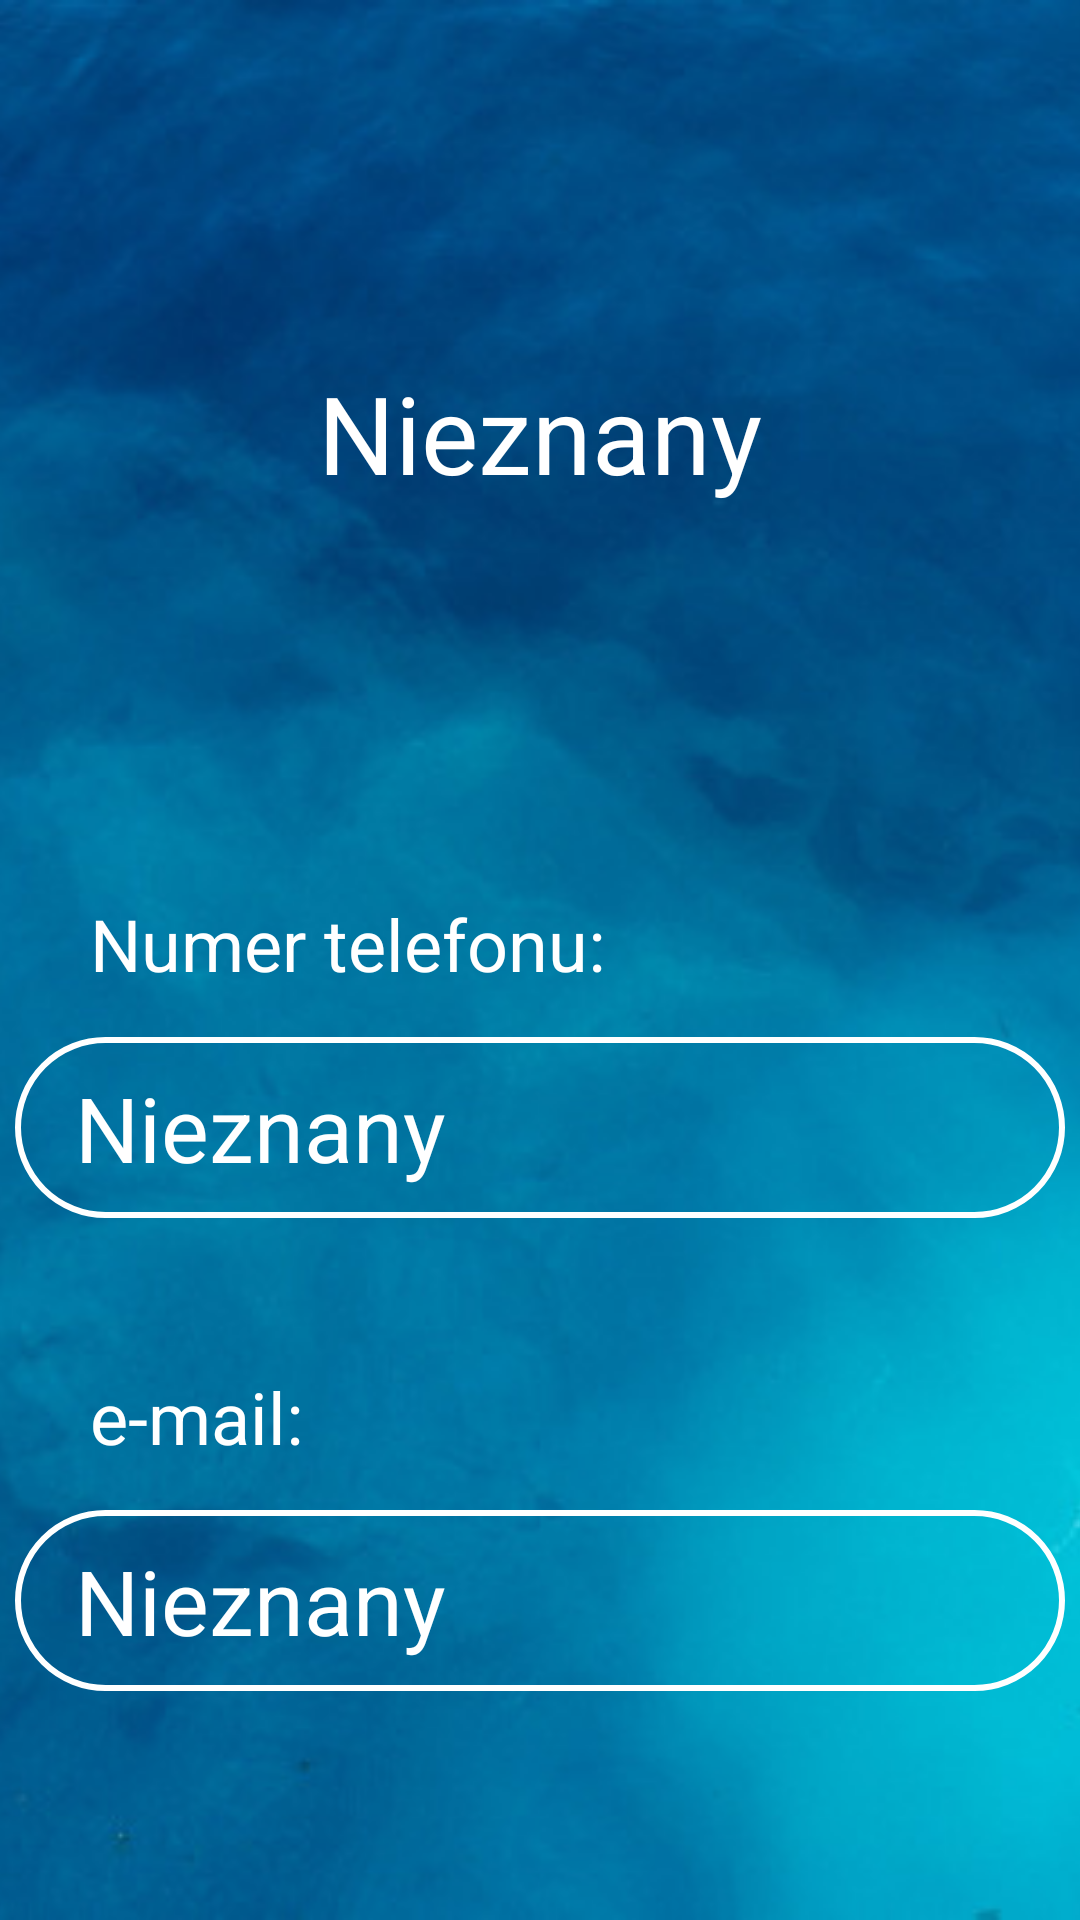

Android layout source for this screen:
<!-- AndroidManifest.xml: application theme Theme.DivingApp -->
<!-- res/layout/activity_instructor_user_contact.xml -->
<?xml version="1.0" encoding="utf-8"?>
<androidx.constraintlayout.widget.ConstraintLayout xmlns:android="http://schemas.android.com/apk/res/android"
    xmlns:app="http://schemas.android.com/apk/res-auto"
    xmlns:tools="http://schemas.android.com/tools"
    android:layout_width="match_parent"
    android:layout_height="match_parent"
    android:background="@drawable/background"
    tools:context=".activities.instructorActivities.InstructorUserContactActivity">

    <TextView
        android:id="@+id/textView22"
        android:layout_width="wrap_content"
        android:layout_height="wrap_content"
        android:layout_marginStart="30dp"
        android:layout_marginLeft="30dp"
        android:layout_marginTop="50dp"
        android:text="e-mail:"
        android:textColor="@color/white"
        android:textSize="24sp"
        app:layout_constraintStart_toStartOf="parent"
        app:layout_constraintTop_toBottomOf="@+id/et_contact_phone" />

    <TextView
        android:id="@+id/textView20"
        android:layout_width="wrap_content"
        android:layout_height="wrap_content"
        android:layout_marginStart="30dp"
        android:layout_marginLeft="30dp"
        android:layout_marginTop="130dp"
        android:text="Numer telefonu:"
        android:textColor="@color/white"
        android:textSize="24sp"
        app:layout_constraintStart_toStartOf="parent"
        app:layout_constraintTop_toBottomOf="@+id/tv_contact_name" />

    <TextView
        android:id="@+id/tv_contact_name"
        android:layout_width="wrap_content"
        android:layout_height="wrap_content"
        android:layout_marginTop="120dp"
        android:gravity="center"
        android:text="Nieznany"
        android:textColor="@color/white"
        android:textSize="36sp"
        app:layout_constraintEnd_toEndOf="parent"
        app:layout_constraintStart_toStartOf="parent"
        app:layout_constraintTop_toTopOf="parent" />

    <EditText
        android:id="@+id/et_contact_email"
        android:layout_width="wrap_content"
        android:layout_height="wrap_content"
        android:layout_marginStart="30dp"
        android:layout_marginLeft="30dp"
        android:layout_marginTop="15dp"
        android:layout_marginEnd="30dp"
        android:layout_marginRight="30dp"
        android:background="@drawable/et_background"
        android:ems="10"
        android:inputType="textEmailAddress"
        android:paddingLeft="20dp"
        android:paddingTop="10dp"
        android:paddingRight="20dp"
        android:paddingBottom="10dp"
        android:text="Nieznany"
        android:textColor="@color/white"
        android:textSize="30sp"
        app:layout_constraintEnd_toEndOf="parent"
        app:layout_constraintStart_toStartOf="parent"
        app:layout_constraintTop_toBottomOf="@+id/textView22" />

    <EditText
        android:id="@+id/et_contact_phone"
        android:layout_width="wrap_content"
        android:layout_height="wrap_content"
        android:layout_marginStart="30dp"
        android:layout_marginLeft="30dp"
        android:layout_marginTop="15dp"
        android:layout_marginEnd="30dp"
        android:layout_marginRight="30dp"
        android:background="@drawable/et_background"
        android:ems="10"
        android:inputType="phone"
        android:paddingLeft="20dp"
        android:paddingTop="10dp"
        android:paddingRight="20dp"
        android:paddingBottom="10dp"
        android:text="Nieznany"
        android:textColor="@color/white"
        android:textSize="30sp"
        app:layout_constraintEnd_toEndOf="parent"
        app:layout_constraintStart_toStartOf="parent"
        app:layout_constraintTop_toBottomOf="@+id/textView20" />
</androidx.constraintlayout.widget.ConstraintLayout>
<!-- resources referenced by this layout -->
<resources>
  <!-- drawable background: png bitmap (drawable, 751061 bytes) -->
  <!-- drawable et_background (drawable) -->
  <?xml version="1.0" encoding="utf-8"?>
  <shape xmlns:android="http://schemas.android.com/apk/res/android">
  
      <stroke android:color="@color/white" android:width="2dp" />
      <corners android:radius="50dp" />
  </shape>
  <style name="Theme.DivingApp" parent="Theme.MaterialComponents.DayNight.NoActionBar">
          
          <item name="colorPrimary">@color/purple_500</item>
          <item name="colorPrimaryVariant">@color/purple_700</item>
          <item name="colorOnPrimary">@color/white</item>
          
          <item name="colorSecondary">@color/teal_200</item>
          <item name="colorSecondaryVariant">@color/teal_700</item>
          <item name="colorOnSecondary">@color/black</item>
          
          <item name="android:statusBarColor" tools:targetApi="l">?attr/colorPrimaryVariant</item>
          
      </style>
  <!-- not gathered from this repository: default colours our renderer supplied (Android Studio template values) -->
  <color name="purple_500">#FF6200EE</color>
  <color name="purple_700">#FF3700B3</color>
  <color name="teal_200">#FF03DAC5</color>
  <color name="teal_700">#FF018786</color>
  <color name="black">#FF000000</color>
  <color name="white">#FFFFFFFF</color>
</resources>
